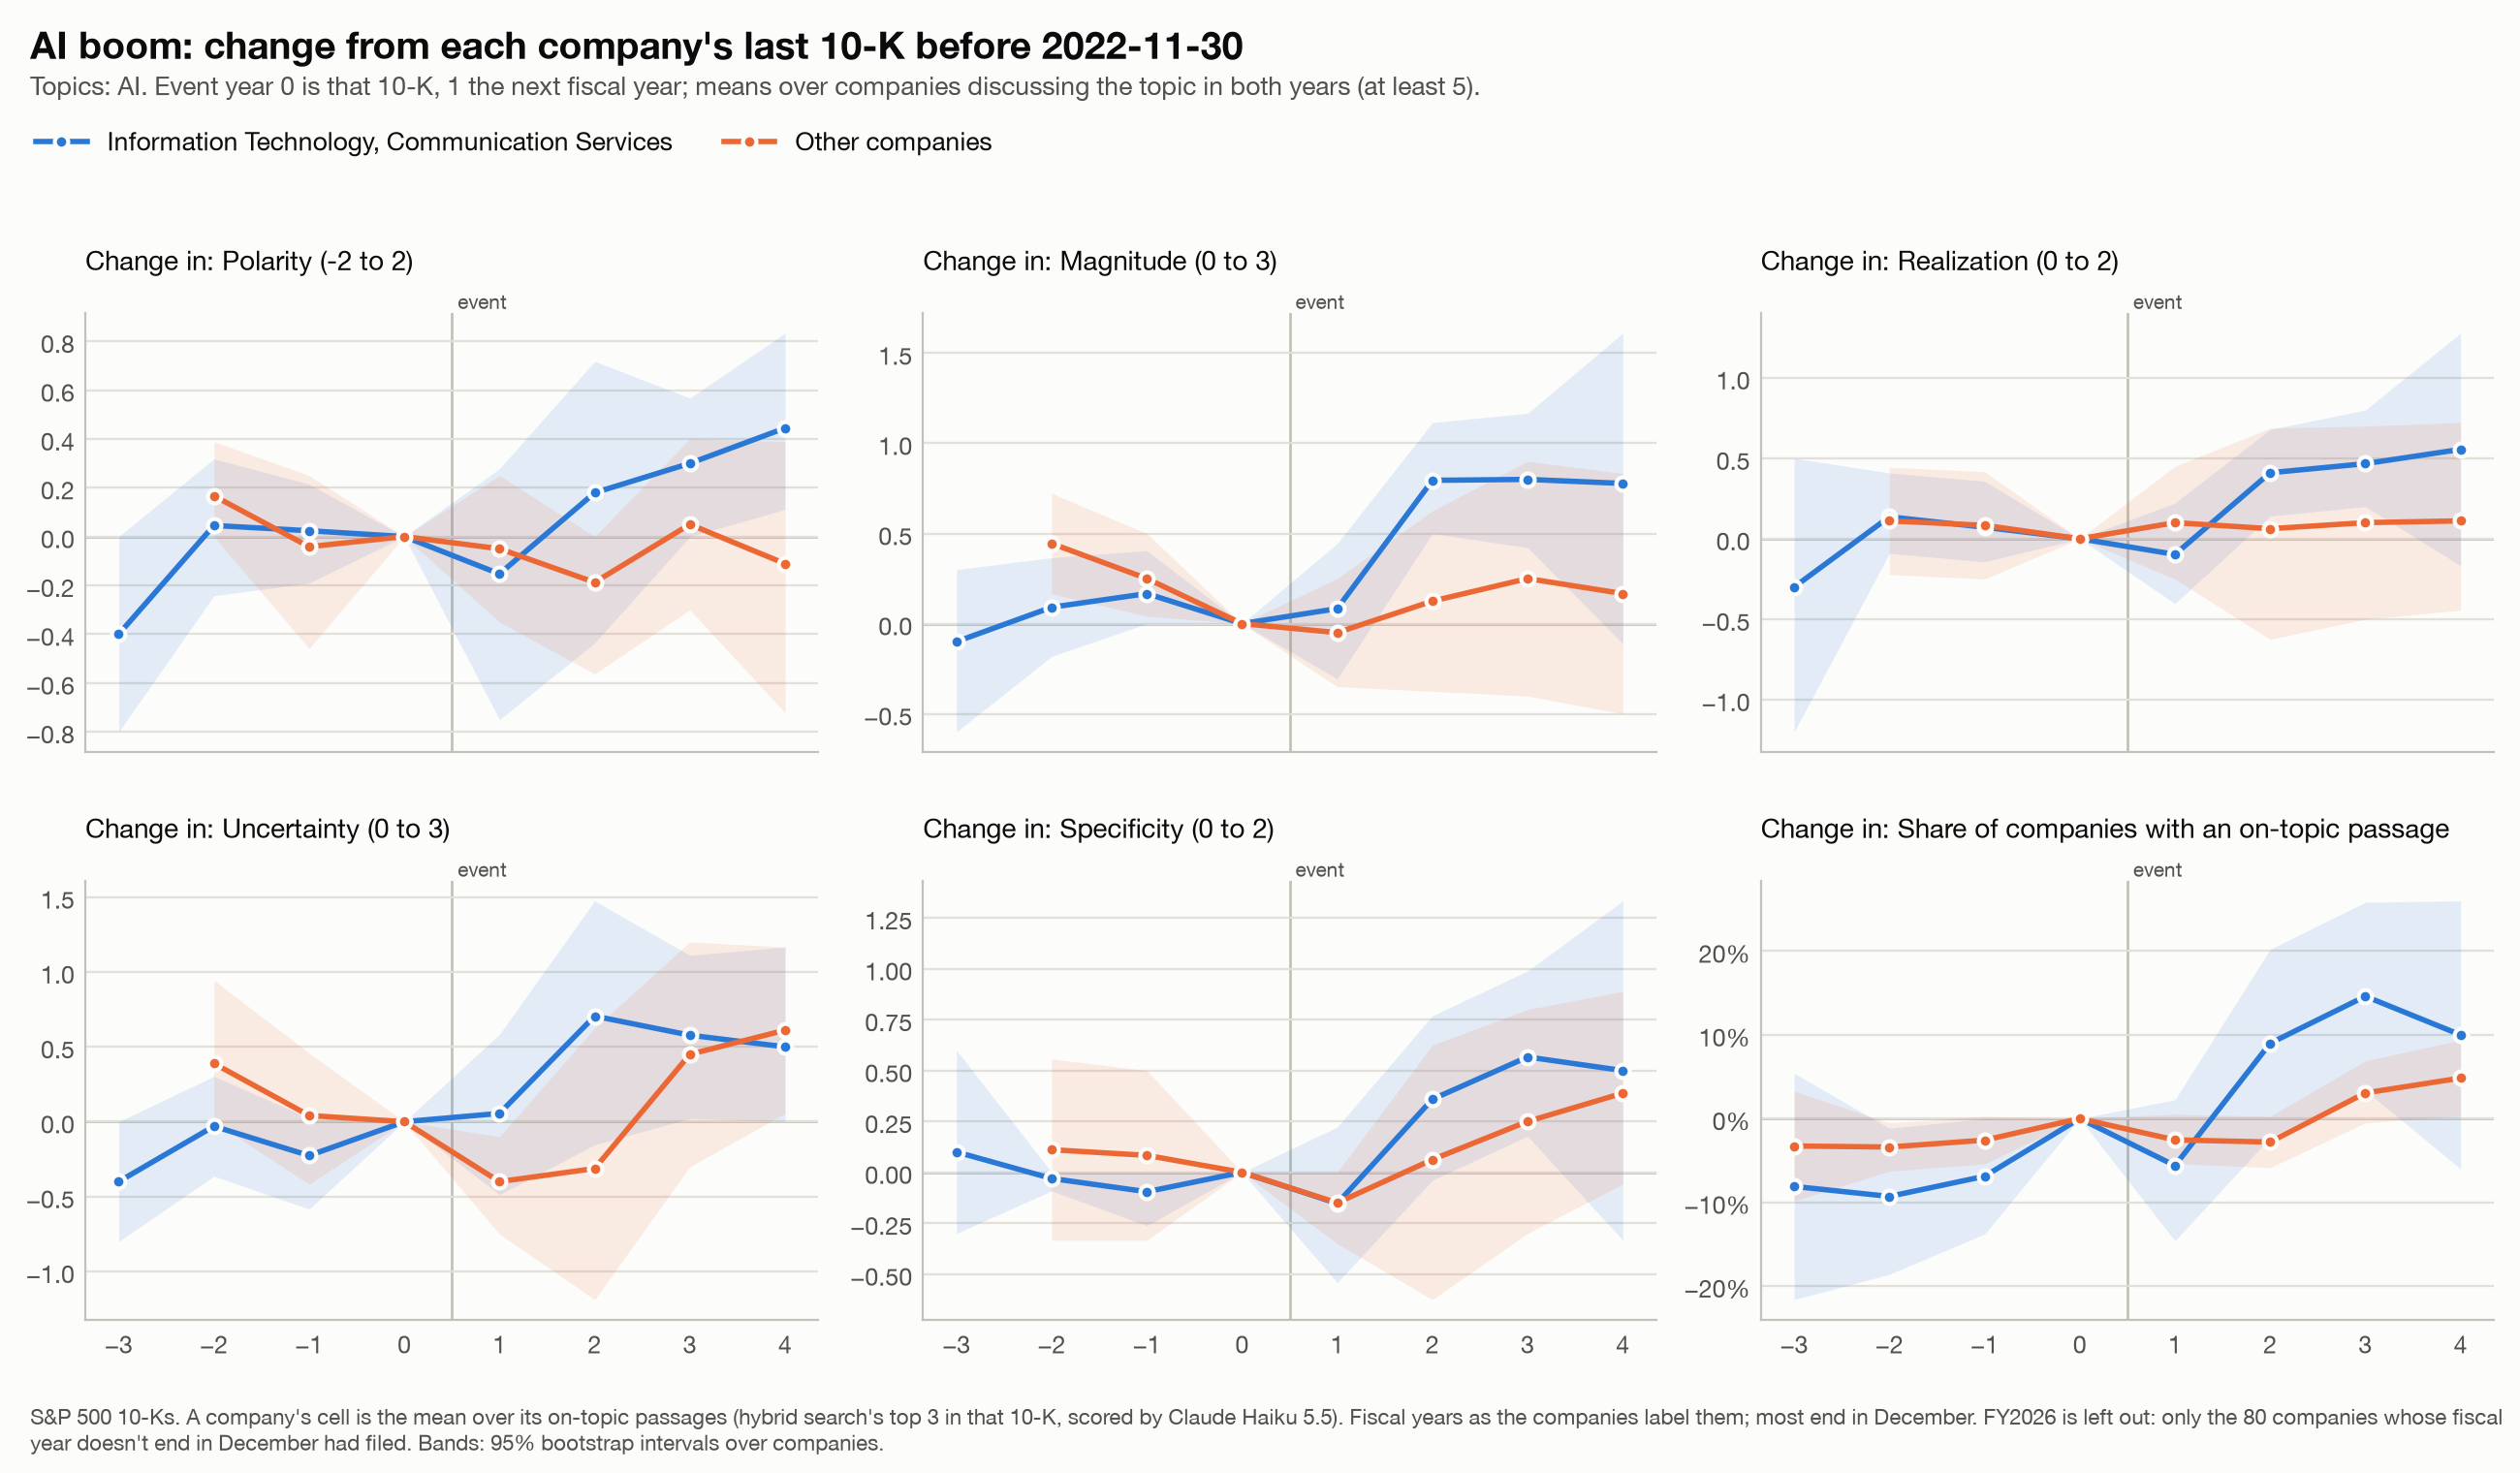

The table this chart was drawn from, first rows:
event, affected, k, measure, n, mean, lo, hi, group
AI boom, True, -3, polarity, 5, -0.4, -0.8, 0.0, Information Technology, Communication Se…
AI boom, True, -3, magnitude, 5, -0.1, -0.6, 0.3, Information Technology, Communication Se…
AI boom, True, -3, realization, 5, -0.3, -1.2, 0.5, Information Technology, Communication Se…
AI boom, True, -3, uncertainty, 5, -0.4, -0.8, 0.0, Information Technology, Communication Se…
AI boom, True, -3, specificity, 5, 0.1, -0.3, 0.6, Information Technology, Communication Se…
AI boom, True, -3, discussed, 37, -0.08108, -0.2162, 0.05405, Information Technology, Communication Se…
AI boom, True, -2, polarity, 11, 0.04545, -0.2424, 0.3182, Information Technology, Communication Se…
AI boom, True, -2, magnitude, 11, 0.09091, -0.1818, 0.3659, Information Technology, Communication Se…
AI boom, True, -2, realization, 11, 0.1364, -0.09091, 0.4091, Information Technology, Communication Se…
AI boom, True, -2, uncertainty, 11, -0.0303, -0.3636, 0.303, Information Technology, Communication Se…
AI boom, True, -2, specificity, 11, -0.0303, -0.09091, 0.0, Information Technology, Communication Se…
AI boom, True, -2, discussed, 86, -0.09302, -0.186, -0.01163, Information Technology, Communication Se…
AI boom, True, -1, polarity, 14, 0.02381, -0.1905, 0.2149, Information Technology, Communication Se…
AI boom, True, -1, magnitude, 14, 0.1667, 0.0, 0.4048, Information Technology, Communication Se…
AI boom, True, -1, realization, 14, 0.07143, -0.1429, 0.3571, Information Technology, Communication Se…
AI boom, True, -1, uncertainty, 14, -0.2262, -0.5833, 0.02381, Information Technology, Communication Se…
AI boom, True, -1, specificity, 14, -0.09524, -0.2619, 0.0, Information Technology, Communication Se…
AI boom, True, -1, discussed, 87, -0.06897, -0.1379, 0.0, Information Technology, Communication Se…
AI boom, True, 0, polarity, 22, 0.0, 0.0, 0.0, Information Technology, Communication Se…
AI boom, True, 0, magnitude, 22, 0.0, 0.0, 0.0, Information Technology, Communication Se…
AI boom, True, 0, realization, 22, 0.0, 0.0, 0.0, Information Technology, Communication Se…
AI boom, True, 0, uncertainty, 22, 0.0, 0.0, 0.0, Information Technology, Communication Se…
AI boom, True, 0, specificity, 22, 0.0, 0.0, 0.0, Information Technology, Communication Se…
AI boom, True, 0, discussed, 89, 0.0, 0.0, 0.0, Information Technology, Communication Se…
AI boom, True, 1, polarity, 12, -0.1528, -0.75, 0.2778, Information Technology, Communication Se…
AI boom, True, 1, magnitude, 12, 0.08333, -0.3056, 0.4444, Information Technology, Communication Se…
AI boom, True, 1, realization, 12, -0.09722, -0.4028, 0.2222, Information Technology, Communication Se…
AI boom, True, 1, uncertainty, 12, 0.05556, -0.4865, 0.5833, Information Technology, Communication Se…
AI boom, True, 1, specificity, 12, -0.1528, -0.5417, 0.2222, Information Technology, Communication Se…
AI boom, True, 1, discussed, 89, -0.05618, -0.1461, 0.02247, Information Technology, Communication Se…
AI boom, True, 2, polarity, 13, 0.1795, -0.4359, 0.7179, Information Technology, Communication Se…
AI boom, True, 2, magnitude, 13, 0.7949, 0.5, 1.115, Information Technology, Communication Se…
AI boom, True, 2, realization, 13, 0.4103, 0.141, 0.6795, Information Technology, Communication Se…
AI boom, True, 2, uncertainty, 13, 0.7051, -0.1538, 1.474, Information Technology, Communication Se…
AI boom, True, 2, specificity, 13, 0.359, -0.03846, 0.7692, Information Technology, Communication Se…
AI boom, True, 2, discussed, 89, 0.08989, -0.02247, 0.2022, Information Technology, Communication Se…
AI boom, True, 3, polarity, 15, 0.3, 0.0, 0.5675, Information Technology, Communication Se…
AI boom, True, 3, magnitude, 15, 0.8, 0.4222, 1.167, Information Technology, Communication Se…
AI boom, True, 3, realization, 15, 0.4667, 0.2, 0.8, Information Technology, Communication Se…
AI boom, True, 3, uncertainty, 15, 0.5778, 0.02222, 1.111, Information Technology, Communication Se…
AI boom, True, 3, specificity, 15, 0.5667, 0.1778, 0.9889, Information Technology, Communication Se…
AI boom, True, 3, discussed, 89, 0.1461, 0.03371, 0.2584, Information Technology, Communication Se…
AI boom, True, 4, polarity, 6, 0.4444, 0.1111, 0.8333, Information Technology, Communication Se…
AI boom, True, 4, magnitude, 6, 0.7778, -0.1111, 1.611, Information Technology, Communication Se…
AI boom, True, 4, realization, 6, 0.5556, -0.1667, 1.278, Information Technology, Communication Se…
AI boom, True, 4, uncertainty, 6, 0.5, 0.0, 1.167, Information Technology, Communication Se…
AI boom, True, 4, specificity, 6, 0.5, -0.3333, 1.333, Information Technology, Communication Se…
AI boom, True, 4, discussed, 50, 0.1, -0.06, 0.26, Information Technology, Communication Se…
AI boom, False, -3, discussed, 61, -0.03279, -0.09836, 0.03279, Other companies
AI boom, False, -2, polarity, 9, 0.1667, 0.0, 0.3889, Other companies
AI boom, False, -2, magnitude, 9, 0.4444, 0.1667, 0.7222, Other companies
AI boom, False, -2, realization, 9, 0.1111, -0.2222, 0.4444, Other companies
AI boom, False, -2, uncertainty, 9, 0.3889, 0.0, 0.9444, Other companies
AI boom, False, -2, specificity, 9, 0.1111, -0.3333, 0.5569, Other companies
AI boom, False, -2, discussed, 382, -0.03403, -0.06283, -0.005236, Other companies
AI boom, False, -1, polarity, 12, -0.04167, -0.4583, 0.25, Other companies
AI boom, False, -1, magnitude, 12, 0.25, 0.04167, 0.5, Other companies
AI boom, False, -1, realization, 12, 0.08333, -0.25, 0.4167, Other companies
AI boom, False, -1, uncertainty, 12, 0.04167, -0.4167, 0.4583, Other companies
AI boom, False, -1, specificity, 12, 0.08333, -0.3333, 0.5, Other companies
... 31 more rows
